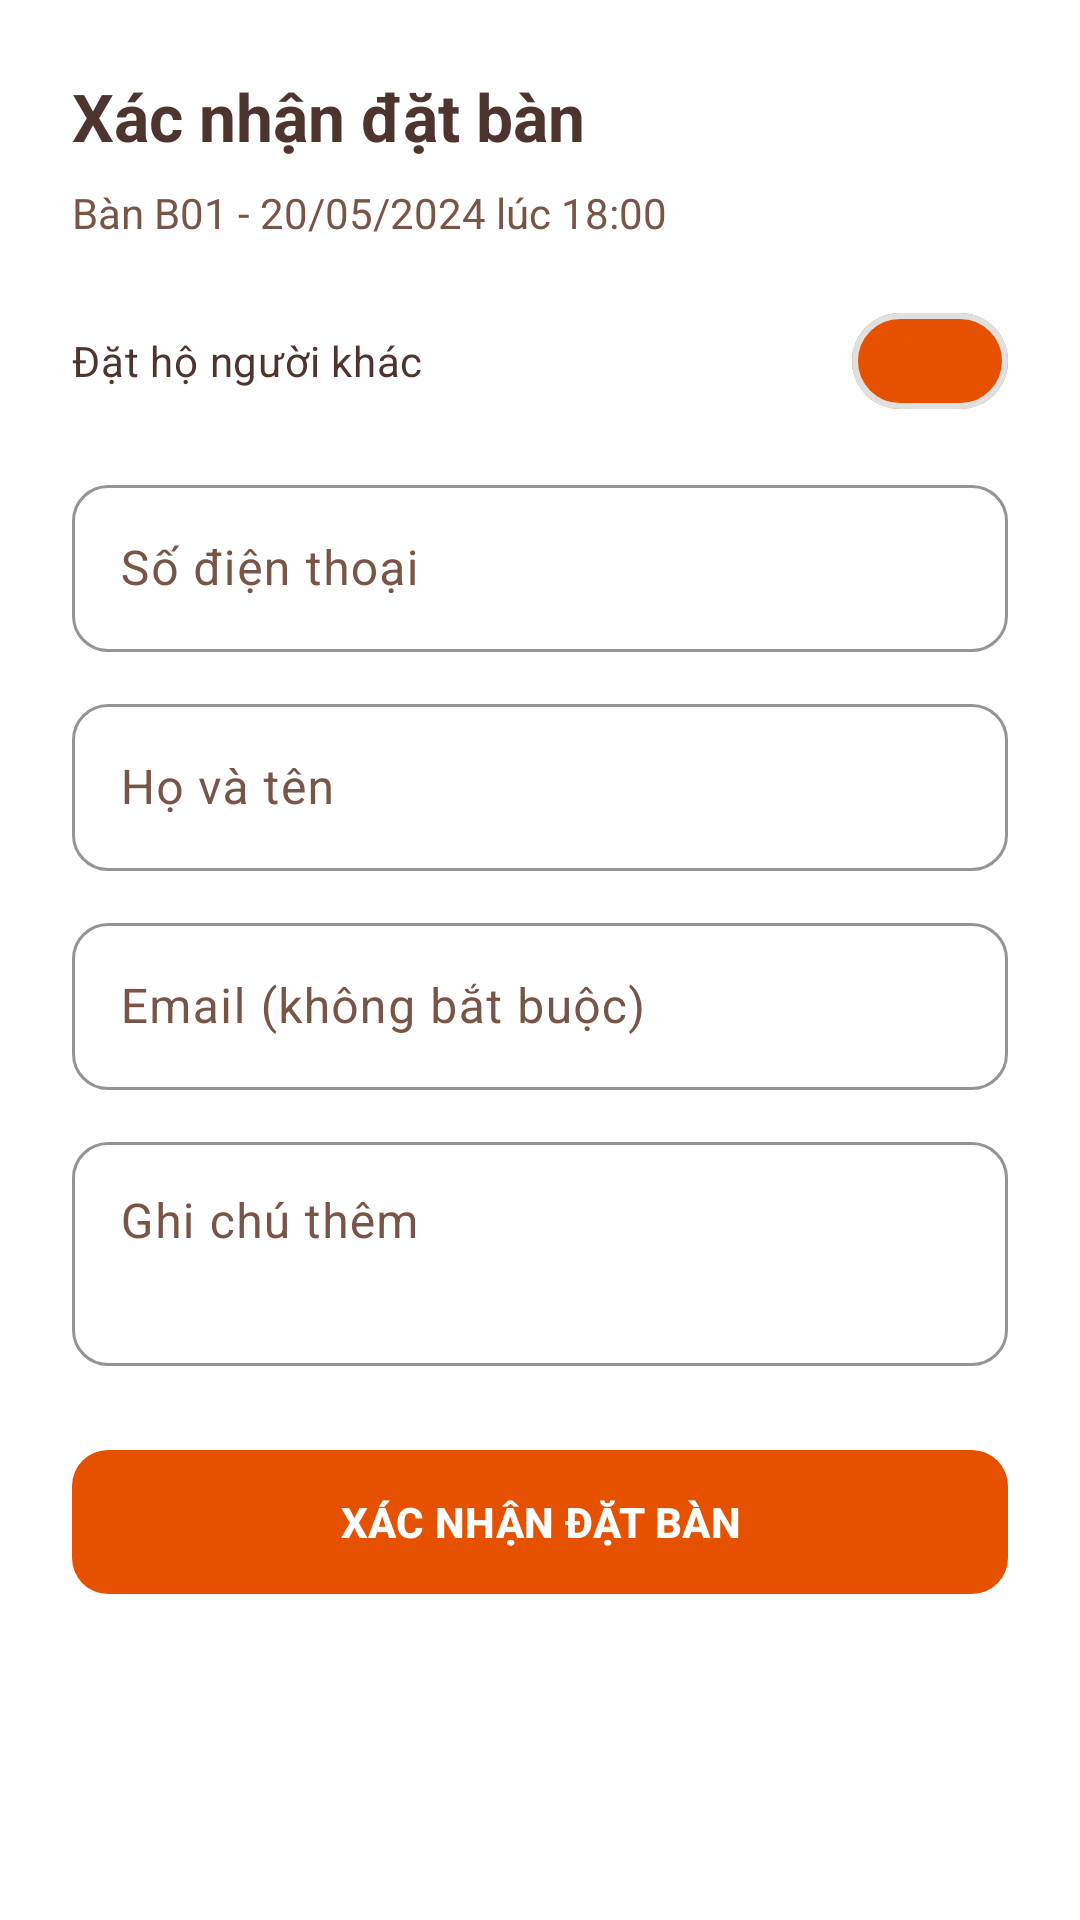

Layout XML and referenced resources for this Android screen:
<!-- AndroidManifest.xml: application theme Theme.Cafebook -->
<!-- res/layout/dialog_booking_confirm.xml -->
<?xml version="1.0" encoding="utf-8"?>
<LinearLayout xmlns:android="http://schemas.android.com/apk/res/android"
    xmlns:app="http://schemas.android.com/apk/res-auto"
    android:layout_width="match_parent"
    android:layout_height="wrap_content"
    android:background="?attr/colorSurface"
    android:orientation="vertical"
    android:padding="24dp">

    <TextView
        android:layout_width="wrap_content"
        android:layout_height="wrap_content"
        android:text="Xác nhận đặt bàn"
        android:textColor="?attr/colorPrimary"
        android:textSize="22sp"
        android:textStyle="bold" />

    <TextView
        android:id="@+id/tvBookingSummary"
        android:layout_width="wrap_content"
        android:layout_height="wrap_content"
        android:layout_marginTop="8dp"
        android:text="Bàn B01 - 20/05/2024 lúc 18:00"
        android:textColor="?attr/colorOnSurfaceVariant"
        android:textSize="14sp" />

    <com.google.android.material.materialswitch.MaterialSwitch
        android:id="@+id/switchOrderForOther"
        android:layout_width="match_parent"
        android:layout_height="wrap_content"
        android:layout_marginTop="16dp"
        android:text="Đặt hộ người khác"
        android:textColor="?attr/colorOnSurface"
        app:thumbTint="?attr/colorSecondary"
        app:trackTint="?attr/colorSecondaryVariant"/>

    <com.google.android.material.textfield.TextInputLayout
        style="?attr/textInputStyle"
        android:layout_width="match_parent"
        android:layout_height="wrap_content"
        android:layout_marginTop="12dp"
        android:hint="Số điện thoại">

        <com.google.android.material.textfield.TextInputEditText
            android:id="@+id/edtBookingPhone"
            android:layout_width="match_parent"
            android:layout_height="wrap_content"
            android:textColor="?attr/colorOnSurface"
            android:inputType="phone" />
    </com.google.android.material.textfield.TextInputLayout>

    <com.google.android.material.textfield.TextInputLayout
        style="?attr/textInputStyle"
        android:layout_width="match_parent"
        android:layout_height="wrap_content"
        android:layout_marginTop="12dp"
        android:hint="Họ và tên">

        <com.google.android.material.textfield.TextInputEditText
            android:id="@+id/edtBookingName"
            android:layout_width="match_parent"
            android:layout_height="wrap_content"
            android:textColor="?attr/colorOnSurface"
            android:inputType="textPersonName" />
    </com.google.android.material.textfield.TextInputLayout>

    <com.google.android.material.textfield.TextInputLayout
        style="?attr/textInputStyle"
        android:layout_width="match_parent"
        android:layout_height="wrap_content"
        android:layout_marginTop="12dp"
        android:hint="Email (không bắt buộc)">

        <com.google.android.material.textfield.TextInputEditText
            android:id="@+id/edtBookingEmail"
            android:layout_width="match_parent"
            android:layout_height="wrap_content"
            android:textColor="?attr/colorOnSurface"
            android:inputType="textEmailAddress" />
    </com.google.android.material.textfield.TextInputLayout>

    <com.google.android.material.textfield.TextInputLayout
        style="?attr/textInputStyle"
        android:layout_width="match_parent"
        android:layout_height="wrap_content"
        android:layout_marginTop="12dp"
        android:hint="Ghi chú thêm">

        <com.google.android.material.textfield.TextInputEditText
            android:id="@+id/edtBookingNote"
            android:layout_width="match_parent"
            android:layout_height="wrap_content"
            android:textColor="?attr/colorOnSurface"
            android:gravity="top"
            android:lines="2" />
    </com.google.android.material.textfield.TextInputLayout>

    <com.google.android.material.button.MaterialButton
        android:id="@+id/btnConfirmBooking"
        android:layout_width="match_parent"
        android:layout_height="56dp"
        android:layout_marginTop="24dp"
        android:text="XÁC NHẬN ĐẶT BÀN"
        android:textColor="@color/white"
        android:textStyle="bold"
        app:backgroundTint="?attr/colorSecondary"
        app:cornerRadius="12dp" />

</LinearLayout>
<!-- resources referenced by this layout -->
<resources>
  <color name="white">#FFFFFF</color>
  <style name="Theme.Cafebook" parent="Base.Theme.Cafebook" />
  <style name="Base.Theme.Cafebook" parent="Theme.Material3.DayNight.NoActionBar">
          
          <item name="colorPrimary">@color/cf_primary</item>
          <item name="colorOnPrimary">@color/cf_on_primary</item>
          <item name="colorPrimaryContainer">@color/cafe_orange_light</item>
          <item name="colorOnPrimaryContainer">@color/cafe_brown</item>
  
          <item name="colorSecondary">@color/cf_secondary</item>
          <item name="colorOnSecondary">@color/cf_on_secondary</item>
  
          <item name="android:windowBackground">@color/cf_background</item>
          <item name="colorSurface">@color/cf_surface</item>
          <item name="colorOnSurface">@color/cf_on_surface</item>
          <item name="colorSurfaceVariant">@color/cafe_cream_dark</item>
          <item name="colorOnSurfaceVariant">@color/cf_text_secondary</item>
  
          <item name="colorOutline">@color/cf_divider</item>
  
          
          <item name="android:statusBarColor">?attr/colorSurface</item>
          <item name="android:windowLightStatusBar">true</item>
  
          
          <item name="materialCardViewStyle">@style/Widget.Cafebook.Card</item>
          <item name="bottomNavigationStyle">@style/Widget.Cafebook.BottomNavigation</item>
          <item name="textInputStyle">@style/Widget.Cafebook.TextInputLayout</item>
      </style>
  <color name="cf_primary">@color/cafe_brown</color>
  <color name="cf_on_primary">@color/white</color>
  <color name="cafe_orange_light">#FFB74D</color>
  <color name="cafe_brown">#4E342E</color>
  <color name="cf_secondary">@color/cafe_orange</color>
  <color name="cf_on_secondary">@color/white</color>
  <color name="cf_background">@color/cafe_cream</color>
  <color name="cf_surface">@color/white</color>
  <color name="cf_on_surface">@color/cafe_brown</color>
  <color name="cafe_cream_dark">#F5F0E1</color>
  <color name="cf_text_secondary">@color/cafe_brown_light</color>
  <color name="cf_divider">#E0E0E0</color>
  <style name="Widget.Cafebook.Card" parent="Widget.Material3.CardView.Elevated">
          <item name="cardCornerRadius">16dp</item>
          <item name="cardElevation">2dp</item>
          <item name="cardBackgroundColor">?attr/colorSurface</item>
      </style>
  <style name="Widget.Cafebook.BottomNavigation" parent="Widget.Material3.BottomNavigationView">
          <item name="backgroundTint">?attr/colorSurface</item>
          <item name="itemIconTint">@color/nav_item_color</item>
          <item name="itemTextColor">@color/nav_item_color</item>
          <item name="itemRippleColor">@color/cafe_orange_light</item>
      </style>
  <style name="Widget.Cafebook.TextInputLayout" parent="Widget.Material3.TextInputLayout.OutlinedBox">
          <item name="boxStrokeColor">@color/cafe_orange</item>
          <item name="hintTextColor">@color/cafe_orange</item>
          <item name="boxCornerRadiusTopStart">12dp</item>
          <item name="boxCornerRadiusTopEnd">12dp</item>
          <item name="boxCornerRadiusBottomStart">12dp</item>
          <item name="boxCornerRadiusBottomEnd">12dp</item>
      </style>
  <color name="cafe_orange">#E65100</color>
  <color name="cafe_cream">#FFF8E1</color>
  <color name="cafe_brown_light">#795548</color>
</resources>
